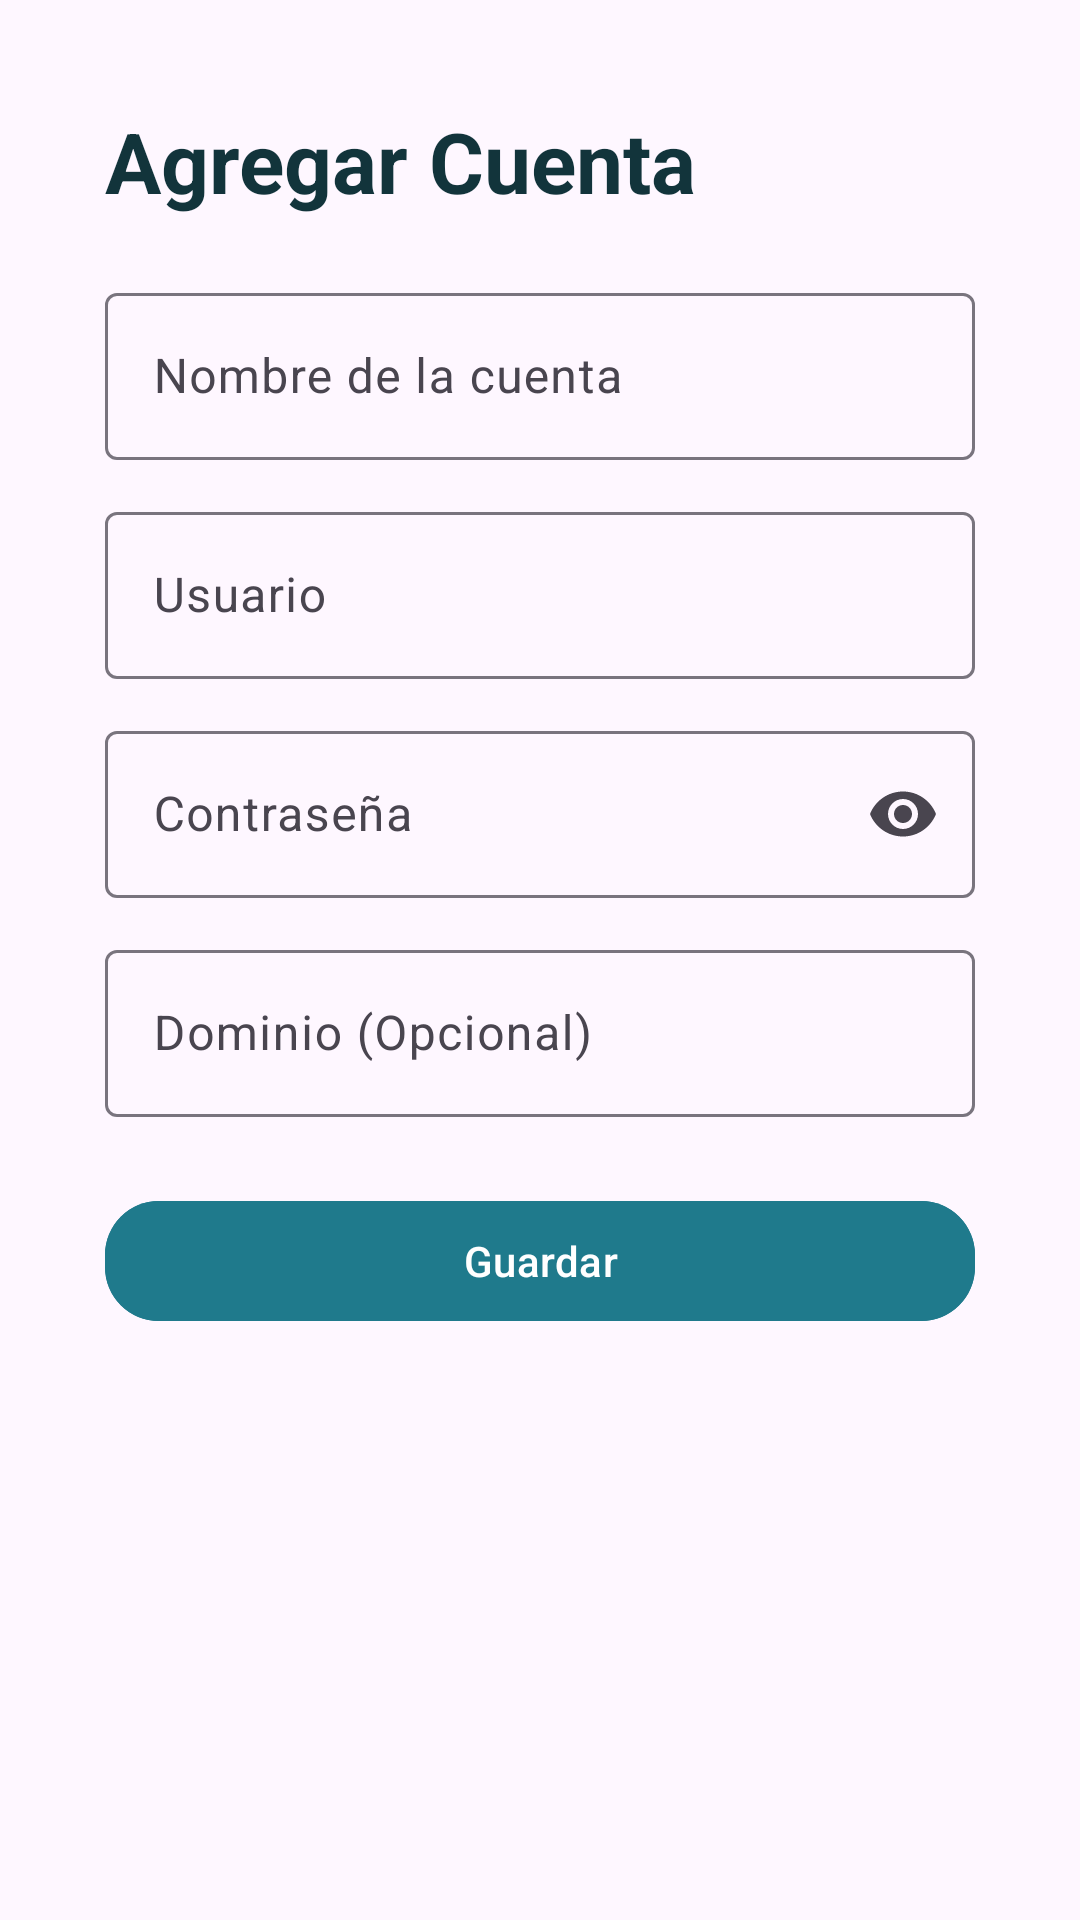

Produce the Android XML layout that renders to this screen, including the resource entries it uses.
<!-- AndroidManifest.xml: application theme Theme.CredencialManger -->
<!-- res/layout/formulario_credencial.xml -->
<?xml version="1.0" encoding="utf-8"?>
<LinearLayout xmlns:android="http://schemas.android.com/apk/res/android"
    xmlns:app="http://schemas.android.com/apk/res-auto"
    android:layout_width="match_parent"
    android:layout_height="match_parent"
    android:orientation="vertical"
    android:padding="35dp"
    android:background="@drawable/bg_gradient">

    <TextView
        android:id="@+id/tvTituloCrendecial"
        android:layout_width="wrap_content"
        android:layout_height="wrap_content"
        android:text="Agregar Cuenta"
        android:textSize="28sp"
        android:textStyle="bold"
        android:textColor="#12343B"
        android:layout_marginBottom="20dp"/>


    <com.google.android.material.textfield.TextInputLayout
        android:layout_width="match_parent"
        android:layout_height="wrap_content"
        android:hint="Nombre de la cuenta">

        <com.google.android.material.textfield.TextInputEditText
            android:id="@+id/edtCuentaFormCredencial"
            android:layout_width="match_parent"
            android:layout_height="wrap_content"
            android:textColor="#1F7A8C"/>
    </com.google.android.material.textfield.TextInputLayout>


    <com.google.android.material.textfield.TextInputLayout
        android:layout_width="match_parent"
        android:layout_height="wrap_content"
        android:layout_marginTop="12dp"
        android:hint="Usuario">

        <com.google.android.material.textfield.TextInputEditText
            android:id="@+id/edtUsuarioFormCredencial"
            android:layout_width="match_parent"
            android:layout_height="wrap_content"
            android:textColor="#1F7A8C"/>
    </com.google.android.material.textfield.TextInputLayout>


    <com.google.android.material.textfield.TextInputLayout
        android:layout_width="match_parent"
        android:layout_height="wrap_content"
        android:layout_marginTop="12dp"
        android:hint="Contraseña"
        app:endIconMode="password_toggle">

        <com.google.android.material.textfield.TextInputEditText
            android:id="@+id/edtPassFormCredencial"
            android:layout_width="match_parent"
            android:layout_height="wrap_content"
            android:textColor="#1F7A8C"
            android:inputType="textPassword"/>
    </com.google.android.material.textfield.TextInputLayout>


    <com.google.android.material.textfield.TextInputLayout
        android:layout_width="match_parent"
        android:layout_height="wrap_content"
        android:layout_marginTop="12dp"
        android:hint="Dominio (Opcional)">

        <com.google.android.material.textfield.TextInputEditText
            android:id="@+id/edtDominioFormCredencial"
            android:layout_width="match_parent"
            android:layout_height="wrap_content"
            android:textColor="#1F7A8C"/>
    </com.google.android.material.textfield.TextInputLayout>

    
    <com.google.android.material.button.MaterialButton
        android:id="@+id/btnGuardarFormCredencial"
        android:layout_width="match_parent"
        android:layout_height="wrap_content"
        android:text="Guardar"
        android:layout_marginTop="24dp"
        android:backgroundTint="#1F7A8C"
        android:textColor="@android:color/white"
        app:cornerRadius="18dp"/>


</LinearLayout>
<!-- resources referenced by this layout -->
<resources>
  <style name="Theme.CredencialManger" parent="Base.Theme.CredencialManger" />
  <style name="Base.Theme.CredencialManger" parent="Theme.Material3.DayNight.NoActionBar">
          
          
      </style>
</resources>
